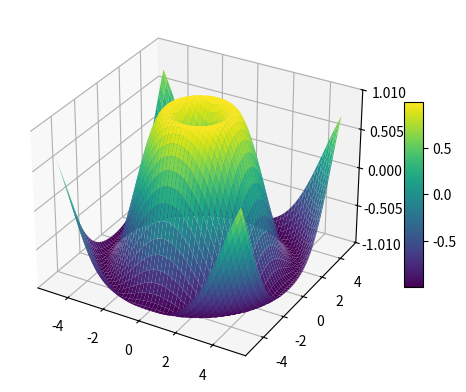

Generate this figure with matplotlib:
import matplotlib.pyplot as plt
from matplotlib import cm
from matplotlib import ticker
from matplotlib.ticker import LinearLocator
import numpy as np

fig, ax = plt.subplots(subplot_kw={'projection':'3d'})

x = np.linspace(-5,5,100)
y = np.linspace(-5,5,100)

X, Y = np.meshgrid(x, y)

z = lambda x,y: np.sin(np.sqrt(x**2+y**2))

surf = ax.plot_surface(X, Y, z(X,Y), cmap=cm.viridis)

ax.set_zlim(-1.01, 1.01)

ax.zaxis.set_major_locator(LinearLocator(5))

ax.zaxis.set_major_formatter(ticker.StrMethodFormatter('{x:.3f}'))

fig.colorbar(surf, shrink = 0.5, aspect = 10)

plt.show()